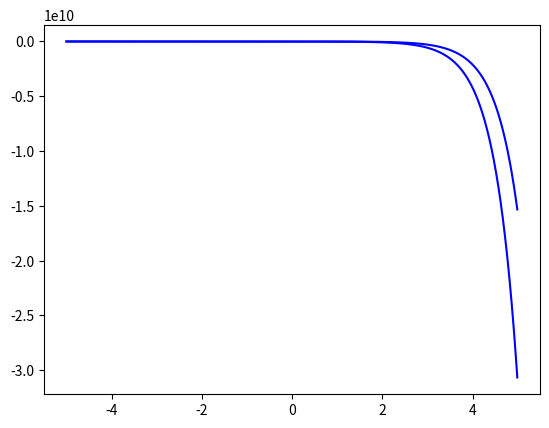

Write Python code to recreate this figure.
import numpy as np
import matplotlib.pyplot as plt
from scipy.integrate import odeint

# определяем переменную величину

t = np.arange(-5, 5, 0.01)

e = 2.71


# Определяем функцию для системы диф уравнений
def diff_func(z1, t):
    x, y = z1

    dtheta_dt = 3 * x - 2 * y + (e ** (3 * t) / ((e ** t) + 1))

    domega_dt = x - (e ** 3 * t / (e ** t + 1))

    return dtheta_dt, domega_dt


theta0 = 5
omega0 = -7

z0 = theta0, omega0

sol = odeint(diff_func, z0, t)

plt.plot(t, sol[:], 'b')
plt.show()
